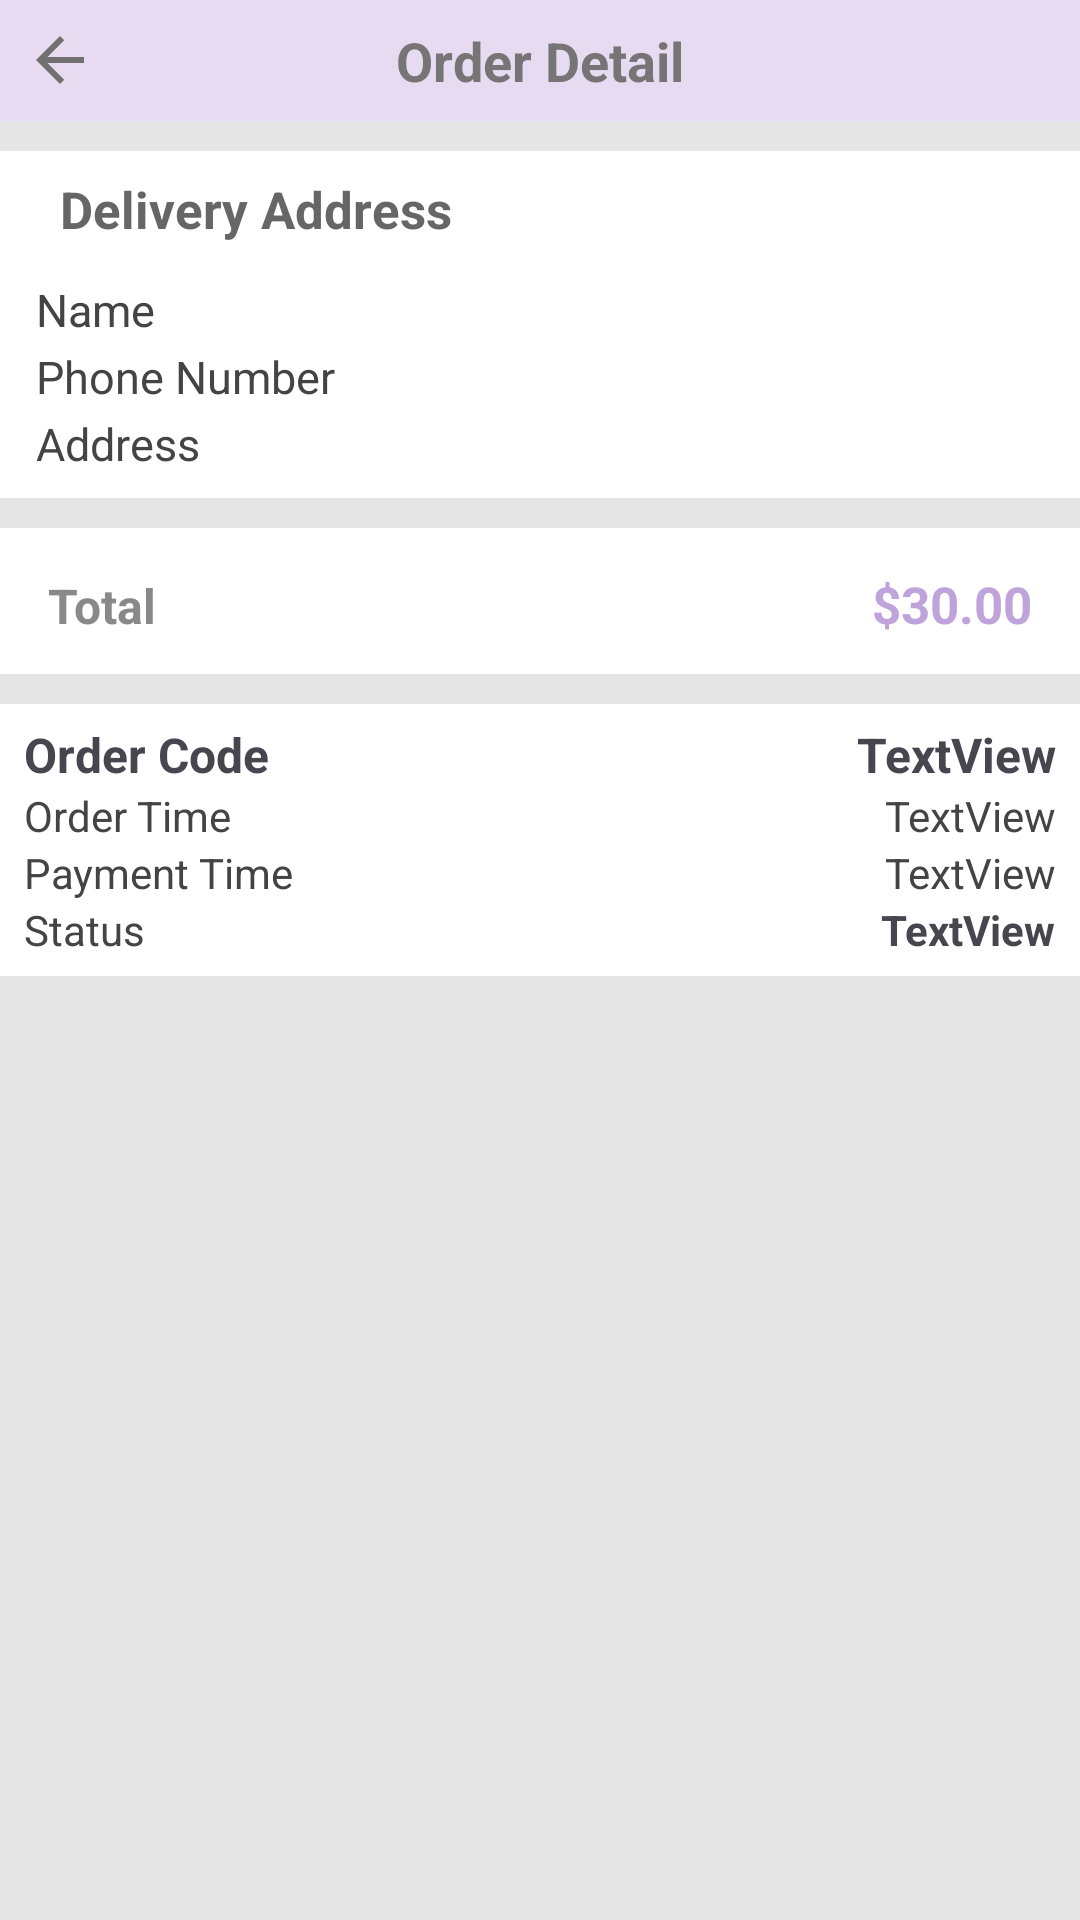

Reconstruct the res/layout file that produces this screen, plus the resources it refers to.
<!-- AndroidManifest.xml: application theme Theme.PRM391_Orchidora -->
<!-- res/layout/order_detail_layout.xml -->
<?xml version="1.0" encoding="utf-8"?>
<RelativeLayout xmlns:android="http://schemas.android.com/apk/res/android"
    android:layout_width="match_parent"
    android:layout_height="match_parent"
    xmlns:app="http://schemas.android.com/apk/res-auto"
    xmlns:tools="http://schemas.android.com/tools"
    android:fitsSystemWindows="true"
    android:id="@+id/main"
    android:background="#E6E5E5">

    <androidx.core.widget.NestedScrollView
        android:layout_width="match_parent"
        android:layout_height="match_parent"
        android:id="@+id/main_scroll_view"
        android:layout_above="@+id/bottom_fixed_content">

        <LinearLayout
            android:layout_width="match_parent"
            android:layout_height="wrap_content"
            android:orientation="vertical">

            
            <RelativeLayout
                android:layout_width="match_parent"
                android:layout_height="wrap_content"
                android:background="#E6DBF1"
                android:padding="8dp">

                
                <ImageView
                    android:id="@+id/back_button"
                    android:layout_width="wrap_content"
                    android:layout_height="wrap_content"
                    android:src="@drawable/cart_back_icon"
                    android:layout_alignParentStart="true"
                    android:layout_centerVertical="true" />

                
                <TextView
                    android:id="@+id/cart_text"
                    android:layout_width="wrap_content"
                    android:layout_height="wrap_content"
                    android:text="Order Detail"
                    android:textColor="#767474"
                    android:textSize="18sp"
                    android:textStyle="bold"
                    android:layout_centerInParent="true" />

            </RelativeLayout>


            <LinearLayout
                android:layout_width="match_parent"
                android:layout_height="wrap_content"
                android:paddingVertical="8dp"
                android:paddingHorizontal="12dp"
                android:background="@color/white"
                android:layout_marginTop="10dp"
                android:orientation="vertical">

                
                <LinearLayout
                    android:layout_width="match_parent"
                    android:layout_height="wrap_content"
                    android:layout_marginBottom="12dp"
                    android:orientation="horizontal">

                    <ImageView
                        android:id="@+id/imageView3"
                        android:layout_width="wrap_content"
                        android:layout_height="wrap_content"
                        android:layout_gravity="center_vertical"
                        android:layout_marginEnd="8dp"
                        app:srcCompat="@drawable/order_detail_location_icon" />

                    <TextView
                        android:id="@+id/textView4"
                        android:layout_width="wrap_content"
                        android:layout_height="wrap_content"
                        android:layout_gravity="center_vertical"
                        android:text="Delivery Address"
                        android:textColor="#666666"
                        android:textSize="17sp"
                        android:textStyle="bold" />
                </LinearLayout>

                
                <TextView
                    android:id="@+id/textViewName"
                    android:layout_width="match_parent"
                    android:layout_height="wrap_content"
                    android:text="Name"
                    android:textColor="#454444"
                    android:layout_marginBottom="2dp"
                    android:textSize="15sp" />

                
                <TextView
                    android:id="@+id/textViewPhoneNumber"
                    android:layout_width="match_parent"
                    android:layout_height="wrap_content"
                    android:text="Phone Number"
                    android:textColor="#454444"
                    android:layout_marginBottom="2dp"
                    android:textSize="15sp" />

                
                <TextView
                    android:id="@+id/textViewAddress"
                    android:layout_width="match_parent"
                    android:layout_height="wrap_content"
                    android:text="Address"
                    android:textColor="#454444"
                    android:textSize="15sp" />

            </LinearLayout>

            <androidx.recyclerview.widget.RecyclerView
                android:id="@+id/orchidRecyclerView"
                android:layout_width="match_parent"
                android:layout_height="match_parent"
                android:background="@color/white"
                android:layout_marginTop="10dp"
                android:paddingHorizontal="10dp"
                android:paddingTop="14dp"/>

            <LinearLayout
                android:layout_width="match_parent"
                android:layout_height="wrap_content"
                android:background="@color/white"
                android:paddingHorizontal="16dp"
                android:paddingBottom="12dp"
                android:orientation="horizontal">

                <TextView
                    android:id="@+id/textView5"
                    android:layout_width="0dp"
                    android:layout_height="wrap_content"
                    android:layout_weight="1"
                    android:textSize="16dp"
                    android:textColor="#898989"
                    android:textStyle="bold"
                    android:text="Total" />

                <TextView
                    android:id="@+id/totalPrice"
                    android:layout_width="wrap_content"
                    android:layout_height="wrap_content"
                    android:textColor="#BFA4DC"
                    android:textSize="17sp"
                    android:textStyle="bold"
                    android:text="$30.00" />

            </LinearLayout>

            <LinearLayout
                android:layout_width="match_parent"
                android:layout_height="wrap_content"
                android:paddingVertical="6dp"
                android:paddingHorizontal="8dp"
                android:background="@color/white"
                android:layout_marginTop="10dp"
                android:layout_marginBottom="12dp"
                android:orientation="vertical">

                <LinearLayout
                    android:layout_width="match_parent"
                    android:layout_height="match_parent"
                    android:orientation="horizontal">

                    <TextView
                        android:layout_width="wrap_content"
                        android:layout_height="wrap_content"
                        android:layout_weight="1"
                        android:textStyle="bold"
                        android:textSize="16sp"
                        android:text="Order Code" />

                    <TextView
                        android:id="@+id/orderCode"
                        android:layout_width="wrap_content"
                        android:layout_height="wrap_content"
                        android:textStyle="bold"
                        android:textSize="16sp"
                        android:text="TextView" />
                </LinearLayout>

                <LinearLayout
                    android:layout_width="match_parent"
                    android:layout_height="match_parent"
                    android:orientation="horizontal">

                    <TextView
                        android:layout_width="wrap_content"
                        android:layout_height="wrap_content"
                        android:layout_weight="1"
                        android:textColor="#454444"
                        android:text="Order Time" />

                    <TextView
                        android:id="@+id/orderTime"
                        android:layout_width="wrap_content"
                        android:layout_height="wrap_content"
                        android:textColor="#454444"
                        android:text="TextView" />
                </LinearLayout>

                <LinearLayout
                    android:layout_width="match_parent"
                    android:layout_height="match_parent"
                    android:orientation="horizontal">

                    <TextView
                        android:layout_width="wrap_content"
                        android:layout_height="wrap_content"
                        android:layout_weight="1"
                        android:textColor="#454444"
                        android:text="Payment Time" />

                    <TextView
                        android:id="@+id/paymentTime"
                        android:layout_width="wrap_content"
                        android:layout_height="wrap_content"
                        android:textColor="#454444"
                        android:text="TextView" />
                </LinearLayout>

                <LinearLayout
                    android:layout_width="match_parent"
                    android:layout_height="match_parent"
                    android:orientation="horizontal">

                    <TextView
                        android:id="@+id/textView7"
                        android:layout_width="wrap_content"
                        android:layout_height="wrap_content"
                        android:layout_weight="1"
                        android:textColor="#454444"
                        android:text="Status" />

                    <TextView
                        android:id="@+id/orderStatus"
                        android:layout_width="wrap_content"
                        android:layout_height="wrap_content"
                        android:textStyle="bold"
                        android:text="TextView" />
                </LinearLayout>

            </LinearLayout>


        </LinearLayout>


    </androidx.core.widget.NestedScrollView>

    

</RelativeLayout>
<!-- resources referenced by this layout -->
<resources>
  <color name="white">#FFFFFFFF</color>
  <!-- drawable cart_back_icon (drawable) -->
  <vector xmlns:android="http://schemas.android.com/apk/res/android" android:autoMirrored="true" android:height="24dp" android:tint="#717070" android:viewportHeight="24" android:viewportWidth="24" android:width="24dp">
        
      <path android:fillColor="@android:color/white" android:pathData="M20,11H7.83l5.59,-5.59L12,4l-8,8 8,8 1.41,-1.41L7.83,13H20v-2z"/>
      
  </vector>
  <style name="Theme.PRM391_Orchidora" parent="Base.Theme.PRM391_Orchidora" />
  <style name="Base.Theme.PRM391_Orchidora" parent="Theme.Material3.DayNight.NoActionBar">
          
          
      </style>
</resources>
